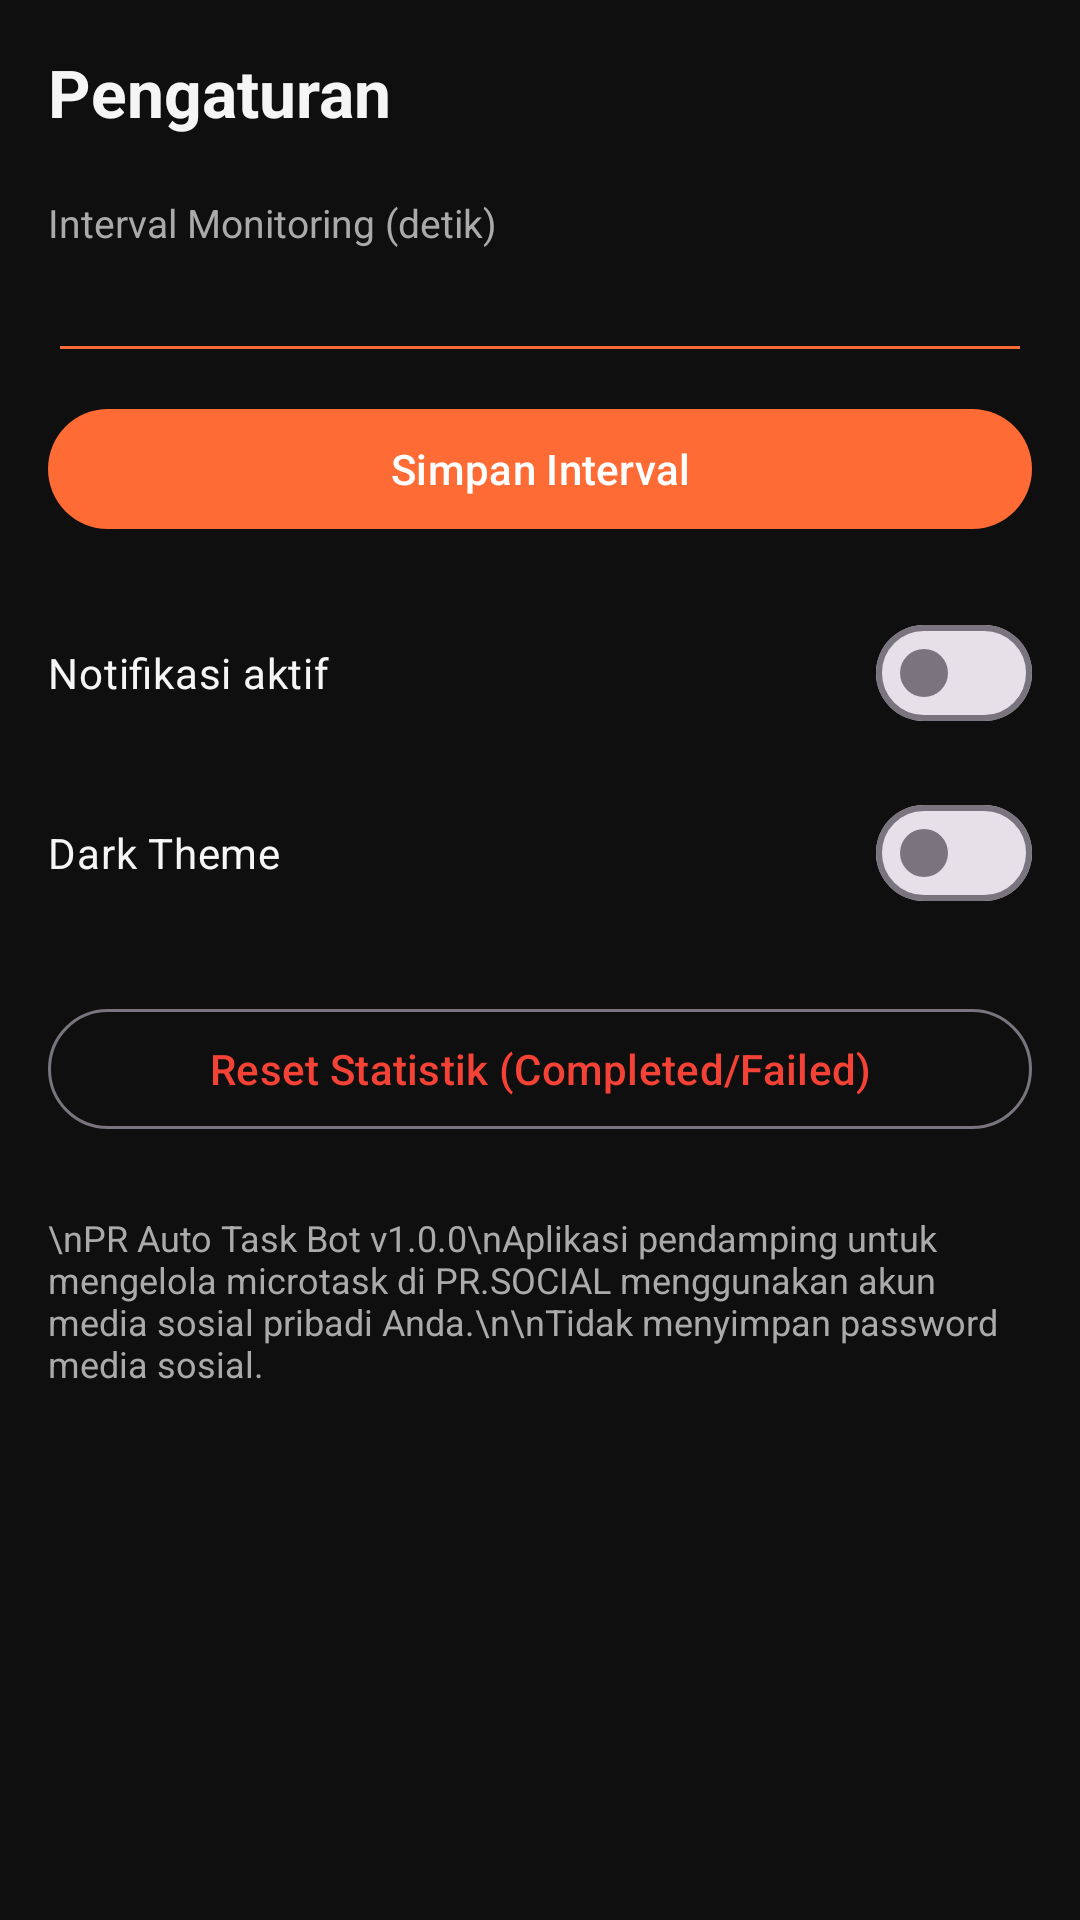

Write the Android layout XML for this screen, with the resource values it uses.
<!-- AndroidManifest.xml: application theme Theme.PRAutoTaskBot -->
<!-- res/layout/fragment_settings.xml -->
<?xml version="1.0" encoding="utf-8"?>
<androidx.core.widget.NestedScrollView
    xmlns:android="http://schemas.android.com/apk/res/android"
    android:layout_width="match_parent"
    android:layout_height="match_parent"
    android:background="@color/background_dark"
    android:padding="16dp">

    <LinearLayout
        android:layout_width="match_parent"
        android:layout_height="wrap_content"
        android:orientation="vertical">

        <TextView
            android:layout_width="match_parent"
            android:layout_height="wrap_content"
            android:text="Pengaturan"
            android:textColor="@color/text_primary"
            android:textSize="22sp"
            android:textStyle="bold"
            android:layout_marginBottom="20dp" />

        <TextView
            android:layout_width="match_parent"
            android:layout_height="wrap_content"
            android:text="Interval Monitoring (detik)"
            android:textColor="@color/text_secondary"
            android:textSize="13sp" />

        <EditText
            android:id="@+id/etInterval"
            android:layout_width="match_parent"
            android:layout_height="wrap_content"
            android:inputType="number"
            android:textColor="@color/text_primary"
            android:backgroundTint="@color/primary"
            android:layout_marginBottom="8dp" />

        <com.google.android.material.button.MaterialButton
            android:id="@+id/btnSaveInterval"
            android:layout_width="match_parent"
            android:layout_height="wrap_content"
            android:text="Simpan Interval"
            android:layout_marginBottom="20dp" />

        <com.google.android.material.materialswitch.MaterialSwitch
            android:id="@+id/switchNotifications"
            android:layout_width="match_parent"
            android:layout_height="wrap_content"
            android:text="Notifikasi aktif"
            android:textColor="@color/text_primary"
            android:layout_marginBottom="12dp" />

        <com.google.android.material.materialswitch.MaterialSwitch
            android:id="@+id/switchDarkTheme"
            android:layout_width="match_parent"
            android:layout_height="wrap_content"
            android:text="Dark Theme"
            android:textColor="@color/text_primary"
            android:layout_marginBottom="24dp" />

        <com.google.android.material.button.MaterialButton
            android:id="@+id/btnResetStats"
            style="@style/Widget.Material3.Button.OutlinedButton"
            android:layout_width="match_parent"
            android:layout_height="wrap_content"
            android:text="Reset Statistik (Completed/Failed)"
            android:textColor="@color/status_stopped" />

        <TextView
            android:layout_width="match_parent"
            android:layout_height="wrap_content"
            android:text="\nPR Auto Task Bot v1.0.0\nAplikasi pendamping untuk mengelola microtask di PR.SOCIAL menggunakan akun media sosial pribadi Anda.\n\nTidak menyimpan password media sosial."
            android:textColor="@color/text_secondary"
            android:textSize="12sp"
            android:layout_marginTop="24dp" />

    </LinearLayout>
</androidx.core.widget.NestedScrollView>
<!-- resources referenced by this layout -->
<resources>
  <color name="background_dark">#0F0F0F</color>
  <color name="primary">#FF6B35</color>
  <color name="status_stopped">#F44336</color>
  <color name="text_primary">#F5F5F5</color>
  <color name="text_secondary">#AAAAAA</color>
  <style name="Theme.PRAutoTaskBot" parent="Theme.Material3.DayNight.NoActionBar">
          <item name="colorPrimary">@color/primary</item>
          <item name="colorPrimaryVariant">@color/primary_dark</item>
          <item name="colorOnPrimary">@color/white</item>
          <item name="colorSecondary">@color/secondary</item>
          <item name="colorOnSecondary">@color/black</item>
          <item name="android:statusBarColor">@color/background_dark</item>
          <item name="android:navigationBarColor">@color/background_dark</item>
          <item name="android:windowBackground">@color/background_dark</item>
          <item name="colorSurface">@color/surface_dark</item>
          <item name="colorOnSurface">@color/text_primary</item>
      </style>
  <color name="primary_dark">#E55A2B</color>
  <color name="white">#FFFFFF</color>
  <color name="secondary">#00D4AA</color>
  <color name="black">#000000</color>
  <color name="surface_dark">#1A1A1A</color>
</resources>
